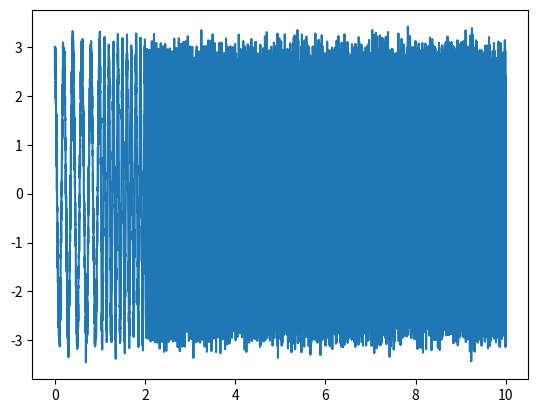
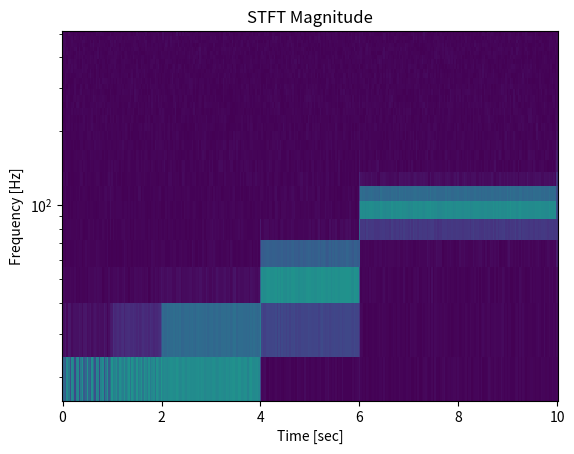
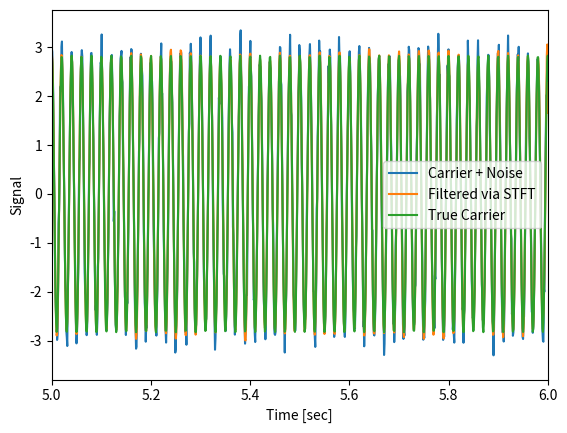
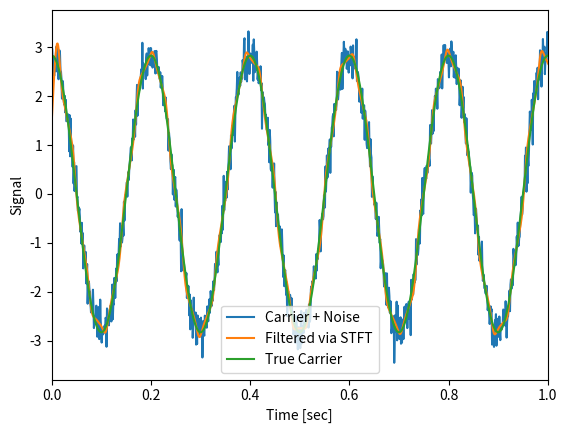

These charts were generated, in order, by the following Python code:
#scipy.signal.istft example
#https://docs.scipy.org/doc/scipy/reference/generated/scipy.signal.istft.html
#
import numpy as np  #added by author
from scipy import signal
import matplotlib.pyplot as plt

#Generate a test signal, a 2 Vrms sine wave at 50Hz corrupted by 0.001 V**2/Hz of white noise sampled at 1024 Hz.
#テスト信号、1024 Hzでサンプリングされた0.001 V ** 2 / Hzのホワイトノイズで破損した50 Hzの2 Vrmsの正弦波を生成します

fs = 1024
N = 10*fs
nperseg = 64 #2048 #1024 #128 #256 #512
amp = 2 * np.sqrt(2)
noise_power = 0.0001 * fs / 2
time = np.arange(N) / float(fs)
#carrier = amp * np.sin(2*np.pi*50*time)
#t = np.linspace(0, 100, 1000, endpoint=False)
carrier=[]
for t1 in time:
    if t1<1:
        sig1 = amp*np.cos(2 * np.pi * 5 * t1)  #+np.cos(2 * np.pi * 8 * t)  + np.cos(2 * np.pi * 15 * t)    #*np.exp(-0.1*t) *5
        print("5",t1)
    elif t1<2:
        sig1 = amp*np.cos(2 * np.pi * 10 * t1)
        print("10",t1)
    elif t1<4:
        sig1 = amp*np.cos(2 * np.pi * 20 * t1)
        print("20",t1)
    elif t1<6:
        sig1 = amp*np.cos(2 * np.pi * 50 * t1)
        print("30",t1)
    else:
        sig1 = amp*np.cos(2 * np.pi * 100 * t1)
        print(t1)
    carrier.append(sig1)
    
noise = np.random.normal(scale=np.sqrt(noise_power),
                         size=time.shape)
x = carrier + noise
plt.plot(time,x)
plt.show()

#Compute and plot the STFT’s magnitude.
#STFTの振幅を計算してプロットします

f, t, Zxx = signal.stft(x, fs=fs, nperseg=nperseg)
plt.figure()
plt.pcolormesh(t, f, np.abs(Zxx), vmin=0, vmax=amp)
plt.ylim([f[1], f[-1]])
plt.title('STFT Magnitude')
plt.ylabel('Frequency [Hz]')
plt.xlabel('Time [sec]')
plt.yscale('log')
plt.show()

#Zero the components that are 10% or less of the carrier magnitude, then convert back to a time series via inverse STFT
#キャリア振幅の10％以下の成分をゼロにしてから、逆STFTを介して時系列に変換し直す

Zxx = np.where(np.abs(Zxx) >= amp/10, Zxx, 0)
_, xrec = signal.istft(Zxx, fs)

#Compare the cleaned signal with the original and true carrier signals.
#きれいにされた信号を元のそして本当の搬送波信号と比較

plt.figure()
plt.plot(time, x, time, xrec, time, carrier)
plt.xlim([5, 6])
plt.xlabel('Time [sec]')
plt.ylabel('Signal')
plt.legend(['Carrier + Noise', 'Filtered via STFT', 'True Carrier'])
plt.show()

#Note that the cleaned signal does not start as abruptly as the original, since some of the coefficients of the transient were also removed:
#トランジェントの係数の一部も削除されているため、クリーン化された信号は元の信号ほど急激には開始されません。
plt.figure()
plt.plot(time, x, time, xrec, time, carrier)
plt.xlim([0, 1])
plt.xlabel('Time [sec]')
plt.ylabel('Signal')
plt.legend(['Carrier + Noise', 'Filtered via STFT', 'True Carrier'])
plt.show()